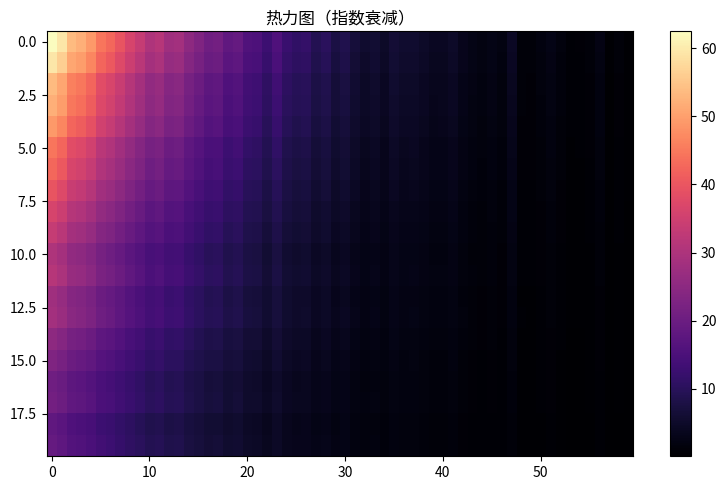

Write Python code to recreate this figure.
"""热力图（指数衰减）
数据可视化示例（matplotlib）。矩阵热力图（imshow + 色标）。
运行后在当前目录生成 'viz_heatmap_d3'_preview.png。
"""
import matplotlib
matplotlib.use("Agg")
import matplotlib.pyplot as plt
import numpy as np

rng = np.random.default_rng(9)
fig, ax = plt.subplots(figsize=(8, 5))
data = np.array(8 * np.exp(-np.linspace(0, 4, 60)) + rng.normal(0, 0.12, 60))
mat = np.outer(data, data)[:20, :]
im = ax.imshow(mat, aspect='auto', cmap='magma')
fig.colorbar(im, ax=ax)
ax.set_title("热力图（指数衰减）")
plt.tight_layout()
plt.savefig("'viz_heatmap_d3'_preview.png", dpi=110)
print("已生成 'viz_heatmap_d3'_preview.png")
